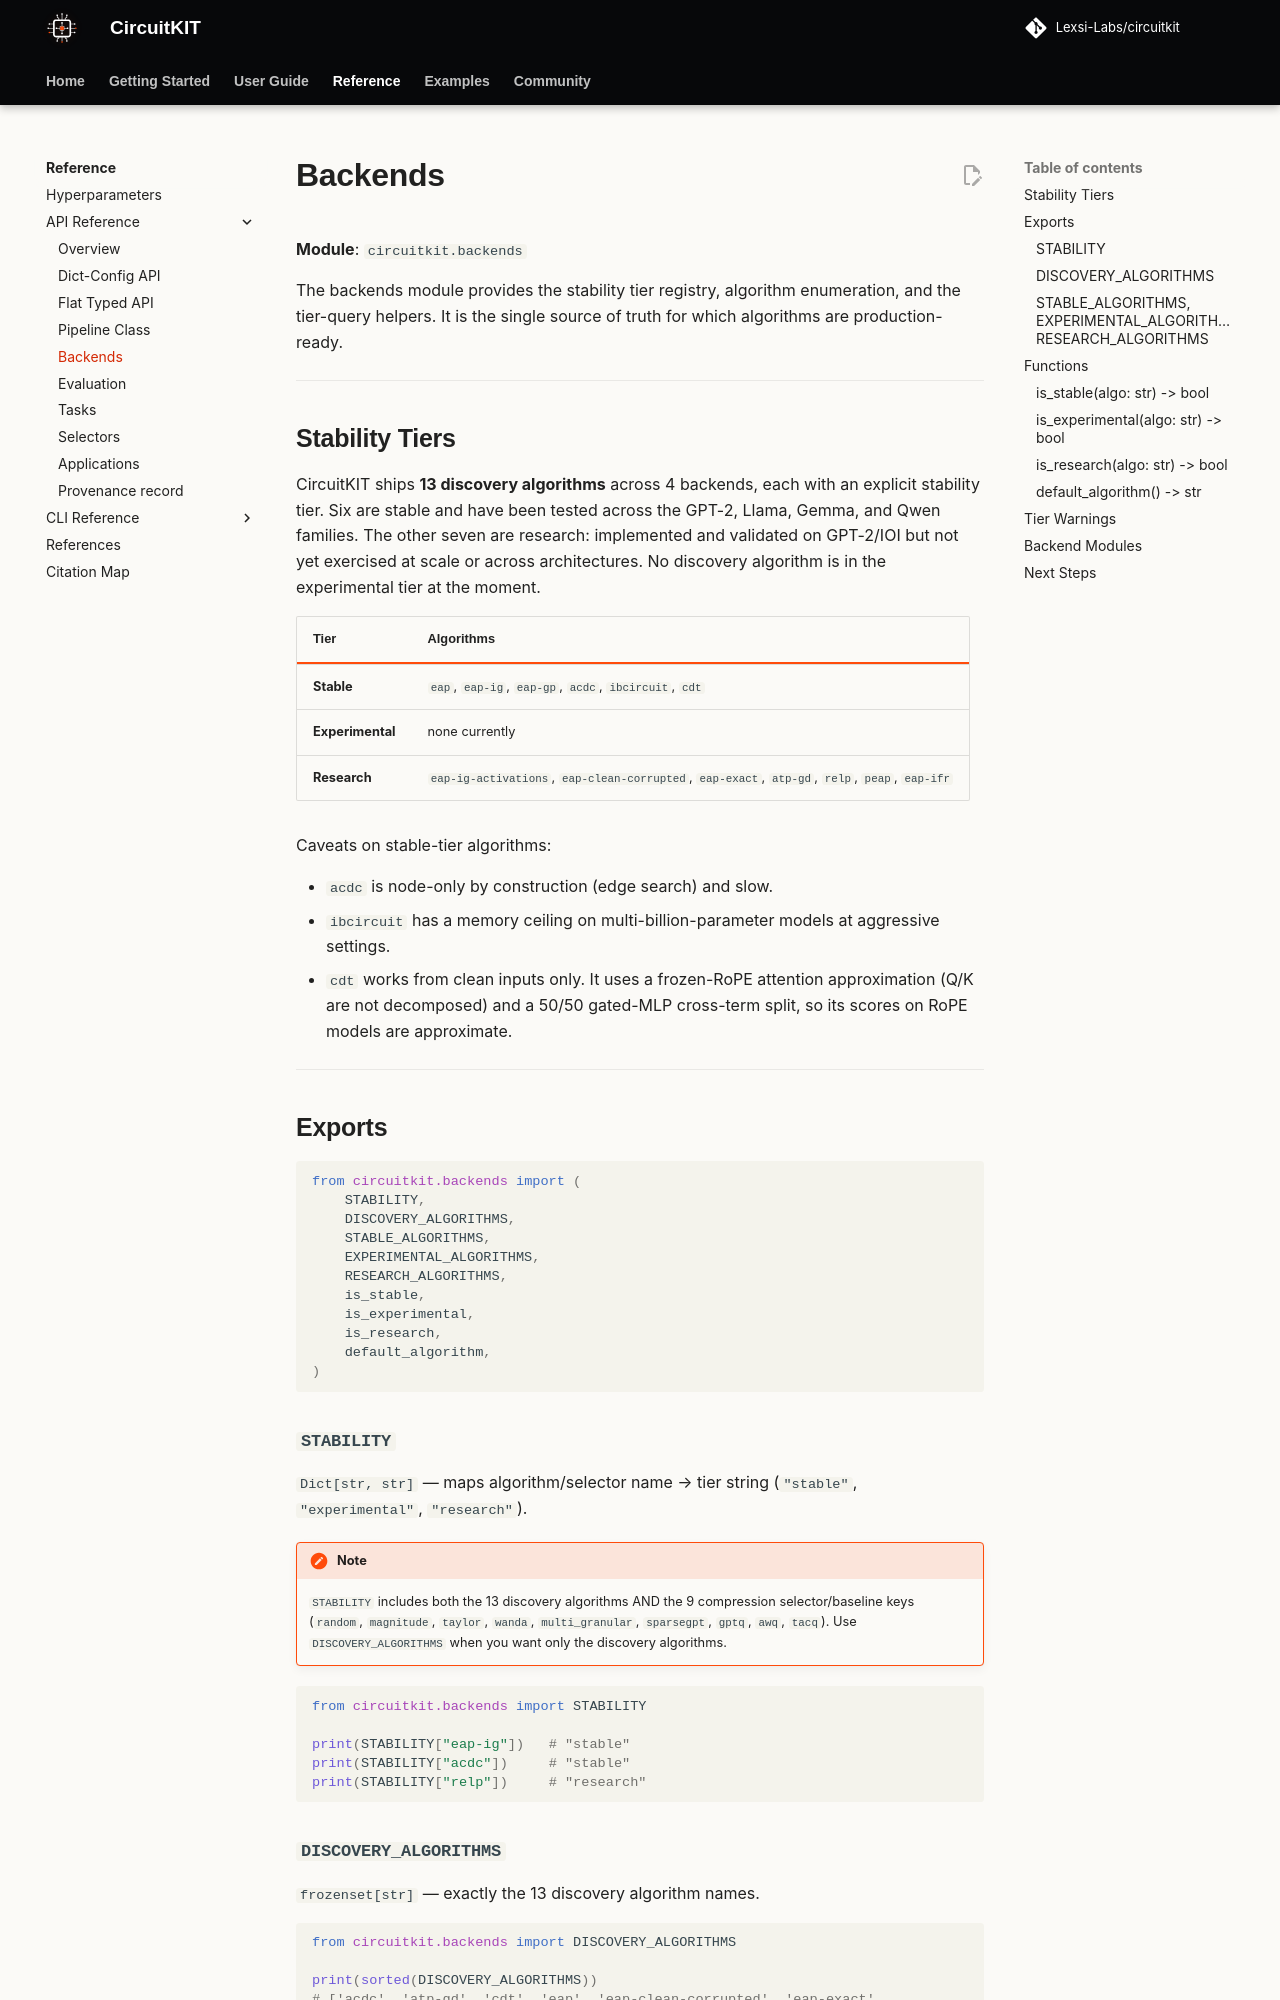

repository: Lexsi-Labs/CircuitKIT · page: api-reference/backends/index.html · generator: mkdocs

# Backends

**Module**: `circuitkit.backends`

The backends module provides the stability tier registry, algorithm enumeration, and the tier-query helpers. It is the single source of truth for which algorithms are production-ready.

---

## Stability Tiers

CircuitKIT ships **13 discovery algorithms** across 4 backends, each with an explicit stability tier. Six are stable and have been tested across the GPT-2, Llama, Gemma, and Qwen families. The other seven are research: implemented and validated on GPT-2/IOI but not yet exercised at scale or across architectures. No discovery algorithm is in the experimental tier at the moment.

| Tier | Algorithms |
|------|-----------|
| **Stable** | `eap`, `eap-ig`, `eap-gp`, `acdc`, `ibcircuit`, `cdt` |
| **Experimental** | none currently |
| **Research** | `eap-ig-activations`, `eap-clean-corrupted`, `eap-exact`, `atp-gd`, `relp`, `peap`, `eap-ifr` |

Caveats on stable-tier algorithms:

- `acdc` is node-only by construction (edge search) and slow.
- `ibcircuit` has a memory ceiling on multi-billion-parameter models at aggressive settings.
- `cdt` works from clean inputs only. It uses a frozen-RoPE attention approximation (Q/K are not decomposed) and a 50/50 gated-MLP cross-term split, so its scores on RoPE models are approximate.

---

## Exports

```python
from circuitkit.backends import (
    STABILITY,
    DISCOVERY_ALGORITHMS,
    STABLE_ALGORITHMS,
    EXPERIMENTAL_ALGORITHMS,
    RESEARCH_ALGORITHMS,
    is_stable,
    is_experimental,
    is_research,
    default_algorithm,
)
```

### `STABILITY`

`Dict[str, str]` — maps algorithm/selector name → tier string (`"stable"`, `"experimental"`, `"research"`).

!!! note
    `STABILITY` includes both the 13 discovery algorithms AND the 9 compression selector/baseline keys (`random`, `magnitude`, `taylor`, `wanda`, `multi_granular`, `sparsegpt`, `gptq`, `awq`, `tacq`). Use `DISCOVERY_ALGORITHMS` when you want only the discovery algorithms.

```python
from circuitkit.backends import STABILITY

print(STABILITY["eap-ig"])   # "stable"
print(STABILITY["acdc"])     # "stable"
print(STABILITY["relp"])     # "research"
```
